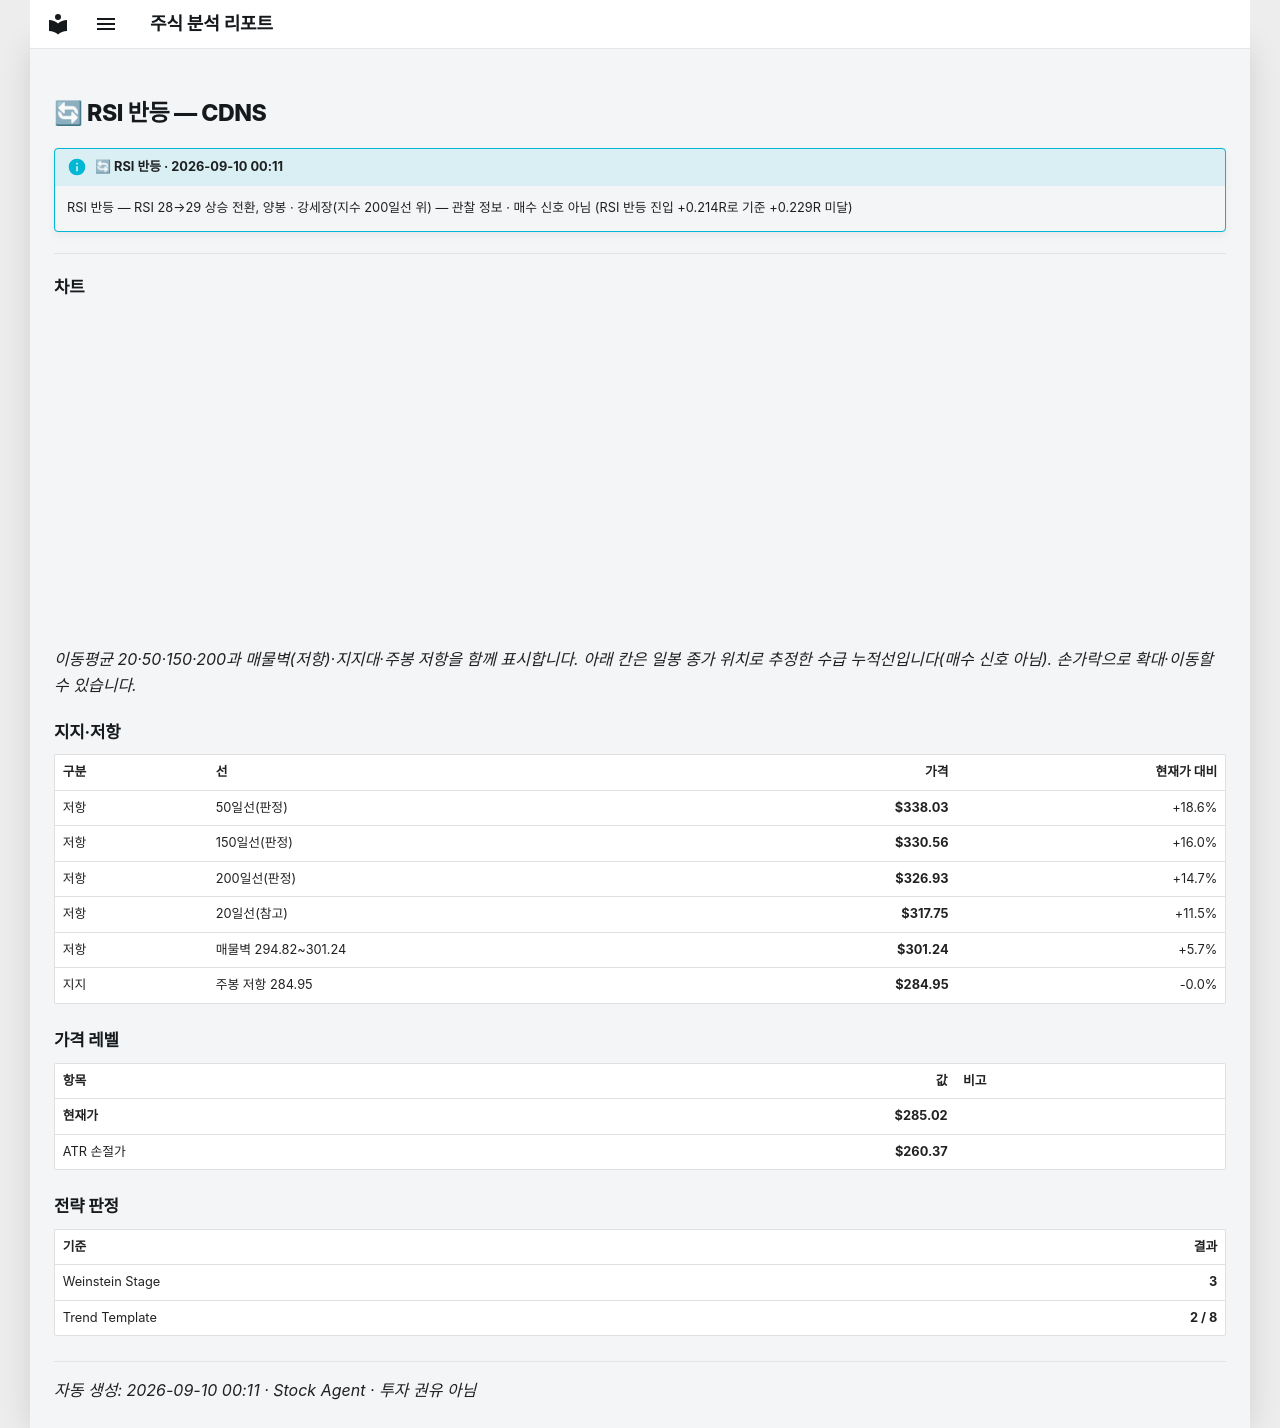

repository: soloandco/stock-reports · page: alerts/20260910-cdns-bear_rsi_reversal/index.html · generator: mkdocs

---
title: "🔄 RSI 반등 — CDNS"
ticker: CDNS
alert: "🔄 RSI 반등"
created: 2026-09-10
comments: true
---

# 🔄 RSI 반등 — CDNS

!!! info "🔄 RSI 반등 · 2026-09-10 00:11"
    RSI 반등 — RSI 28→29 상승 전환, 양봉 · 강세장(지수 200일선 위) — 관찰 정보 · 매수 신호 아님 (RSI 반등 진입 +0.214R로 기준 +0.229R 미달)

---

## 차트

<div class="stock-chart" data-src="../charts/20260910-cdns-bear_rsi_reversal.json"></div>

_이동평균 20·50·150·200과 매물벽(저항)·지지대·주봉 저항을 함께 표시합니다. 아래 칸은 일봉 종가 위치로 추정한 수급 누적선입니다(매수 신호 아님). 손가락으로 확대·이동할 수 있습니다._

## 지지·저항

| 구분 | 선 | 가격 | 현재가 대비 |
|:-----|:---|-----:|-----------:|
| 저항 | 50일선(판정) | **$338.03** | +18.6% |
| 저항 | 150일선(판정) | **$330.56** | +16.0% |
| 저항 | 200일선(판정) | **$326.93** | +14.7% |
| 저항 | 20일선(참고) | **$317.75** | +11.5% |
| 저항 | 매물벽 294.82~301.24 | **$301.24** | +5.7% |
| 지지 | 주봉 저항 284.95 | **$284.95** | -0.0% |

## 가격 레벨

| 항목 | 값 | 비고 |
|:-----|---:|:-----|
| **현재가** | **$285.02** | |
| ATR 손절가 | **$260.37** | |

## 전략 판정

| 기준 | 결과 |
|:-----|-----:|
| Weinstein Stage | **3** |
| Trend Template | **2 / 8** |

---
_자동 생성: 2026-09-10 00:11 · Stock Agent · 투자 권유 아님_
